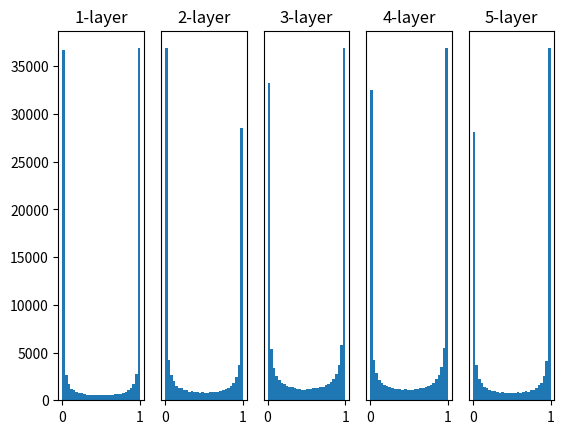

Python code for this plot:
# 가중치를 표준편차가 1인 정규분포로 초기화할 때의 각 층의 활성화값 분포
import numpy as np
import matplotlib.pyplot as plt


def sigmoid(x):
    return 1 / (1 + np.exp(-x))

def ReLU(x):
    return np.maximum(0, x)

def tanh(x):
    return np.tanh(x)

input_data = np.random.randn(1000, 100)  # 1000개의 데이터
node_num = 100  # 각 은닉층의 노드(뉴런)은 100개
hidden_layer_size = 5  # 은닉층이 5개
activations = {}  # 이곳에 활성화 결과를 저장

x = input_data

for i in range(hidden_layer_size):
    if i != 0:
        x = activations[i - 1]
    # 입력 데이터 1,000 개를 정규분포로 무작위로 생성
    # 초깃값을 다양하게 바꿔가며 실험해보자！
    w = np.random.randn(node_num, node_num) * 1
    # w = np.random.randn(node_num, node_num) * 0.01
    # w = np.random.randn(node_num, node_num) * np.sqrt(1.0 / node_num)
    # w = np.random.randn(node_num, node_num) * np.sqrt(2.0 / node_num)

    a = np.dot(x, w)

    # 활성화 함수도 바꿔가며 실험해보자！
    z = sigmoid(a)
    # z = ReLU(a)
    # z = tanh(a)

    activations[i] = z

# 히스토그램 그리기
for i, a in activations.items():
    plt.subplot(1, len(activations), i + 1)
    plt.title(str(i + 1) + "-layer")
    if i != 0: plt.yticks([], [])
    # plt.xlim(0.1, 1)
    # plt.ylim(0, 7000)
    plt.hist(a.flatten(), 30, range=(0, 1))
plt.show()